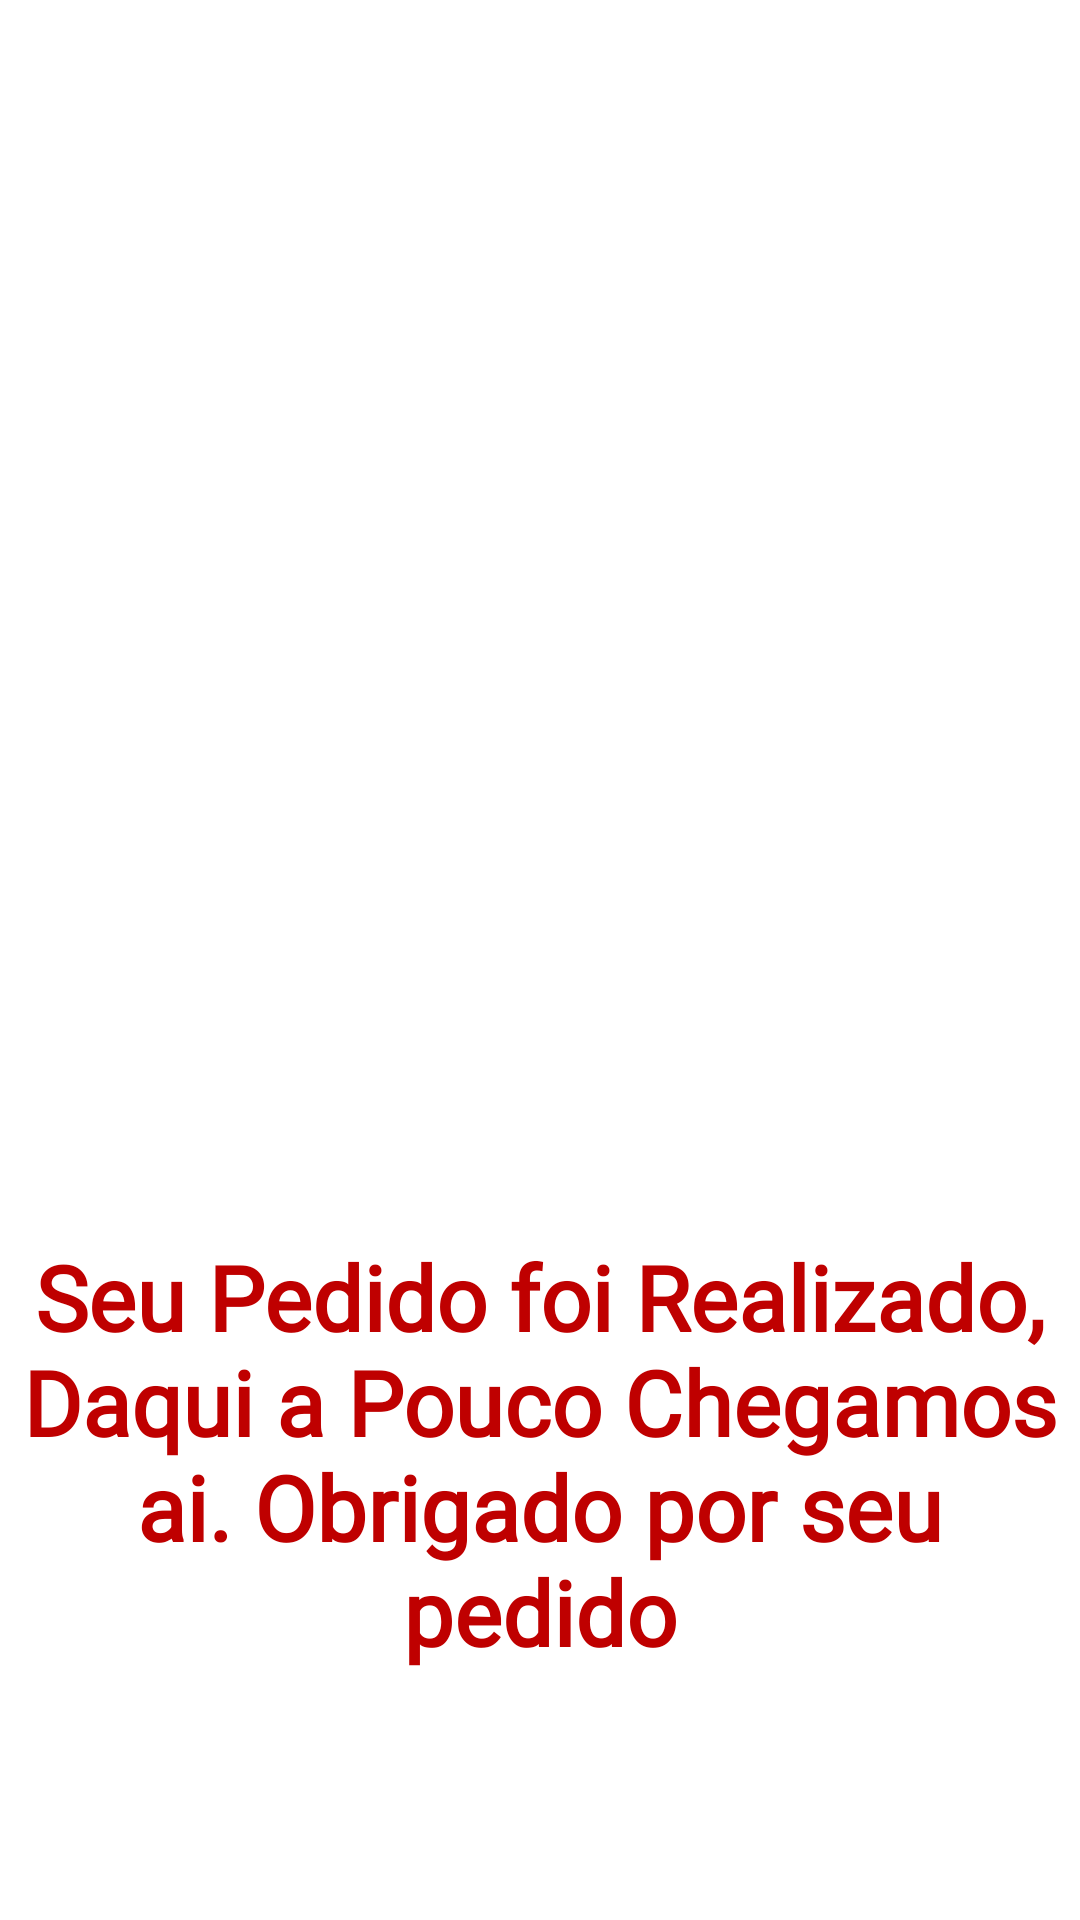

Produce the Android XML layout that renders to this screen, including the resource entries it uses.
<!-- AndroidManifest.xml: application theme Theme.Melhor_Opcao_Delivery -->
<!-- res/layout/activity_placed_older.xml -->
<?xml version="1.0" encoding="utf-8"?>
<androidx.constraintlayout.widget.ConstraintLayout xmlns:android="http://schemas.android.com/apk/res/android"
    xmlns:app="http://schemas.android.com/apk/res-auto"
    xmlns:tools="http://schemas.android.com/tools"
    android:id="@+id/main"
    android:layout_width="match_parent"
    android:layout_height="match_parent"
    tools:context=".atividades.PlacedOlderActivity">

    <ImageView
        android:id="@+id/imageView"
        android:layout_width="match_parent"
        android:layout_height="300dp"
        android:src="@mipmap/ic_launcher_cardfiinal_01"
        app:layout_constraintBottom_toBottomOf="parent"
        app:layout_constraintEnd_toEndOf="parent"
        app:layout_constraintHorizontal_bias="0.0"
        app:layout_constraintStart_toStartOf="parent"
        app:layout_constraintTop_toTopOf="parent"
        app:layout_constraintVertical_bias="0.329" />

    <TextView
        android:layout_width="match_parent"
        android:layout_height="wrap_content"
        android:fontFamily="@font/alice"
        android:text="Seu Pedido foi Realizado, Daqui a Pouco Chegamos ai. Obrigado por seu pedido"
        android:textAlignment="center"
        android:textColor="@color/red3"
        android:textSize="30sp"
        android:textStyle="bold"
        app:layout_constraintEnd_toEndOf="parent"
        app:layout_constraintStart_toStartOf="parent"
        app:layout_constraintTop_toBottomOf="@+id/imageView"
        tools:ignore="HardcodedText" />

</androidx.constraintlayout.widget.ConstraintLayout>
<!-- resources referenced by this layout -->
<resources>
  <color name="red3">#BF0000</color>
  <!-- mipmap ic_launcher_cardfiinal_01 (mipmap-anydpi-v26) -->
  <?xml version="1.0" encoding="utf-8"?>
  <adaptive-icon xmlns:android="http://schemas.android.com/apk/res/android">
      <background android:drawable="@color/ic_launcher_cardfiinal_01_background"/>
      <foreground android:drawable="@mipmap/ic_launcher_cardfiinal_01_foreground"/>
  </adaptive-icon>
  <style name="Theme.Melhor_Opcao_Delivery" parent="Theme.MaterialComponents.DayNight.NoActionBar">
          
          <item name="colorPrimary">#F71124</item> 
          <item name="colorPrimaryVariant">#F71124</item> 
          <item name="colorOnPrimary">#FFFFFF</item> 
          
          <item name="colorSecondary">#FFFFFF</item> 
          <item name="colorSecondaryVariant">#FAD821</item> 
          <item name="colorOnSecondary">#000000</item> 
          
          <item name="android:statusBarColor">?attr/colorPrimaryVariant</item>
          
      </style>
  <color name="ic_launcher_cardfiinal_01_background">#FFFFFF</color>
</resources>
